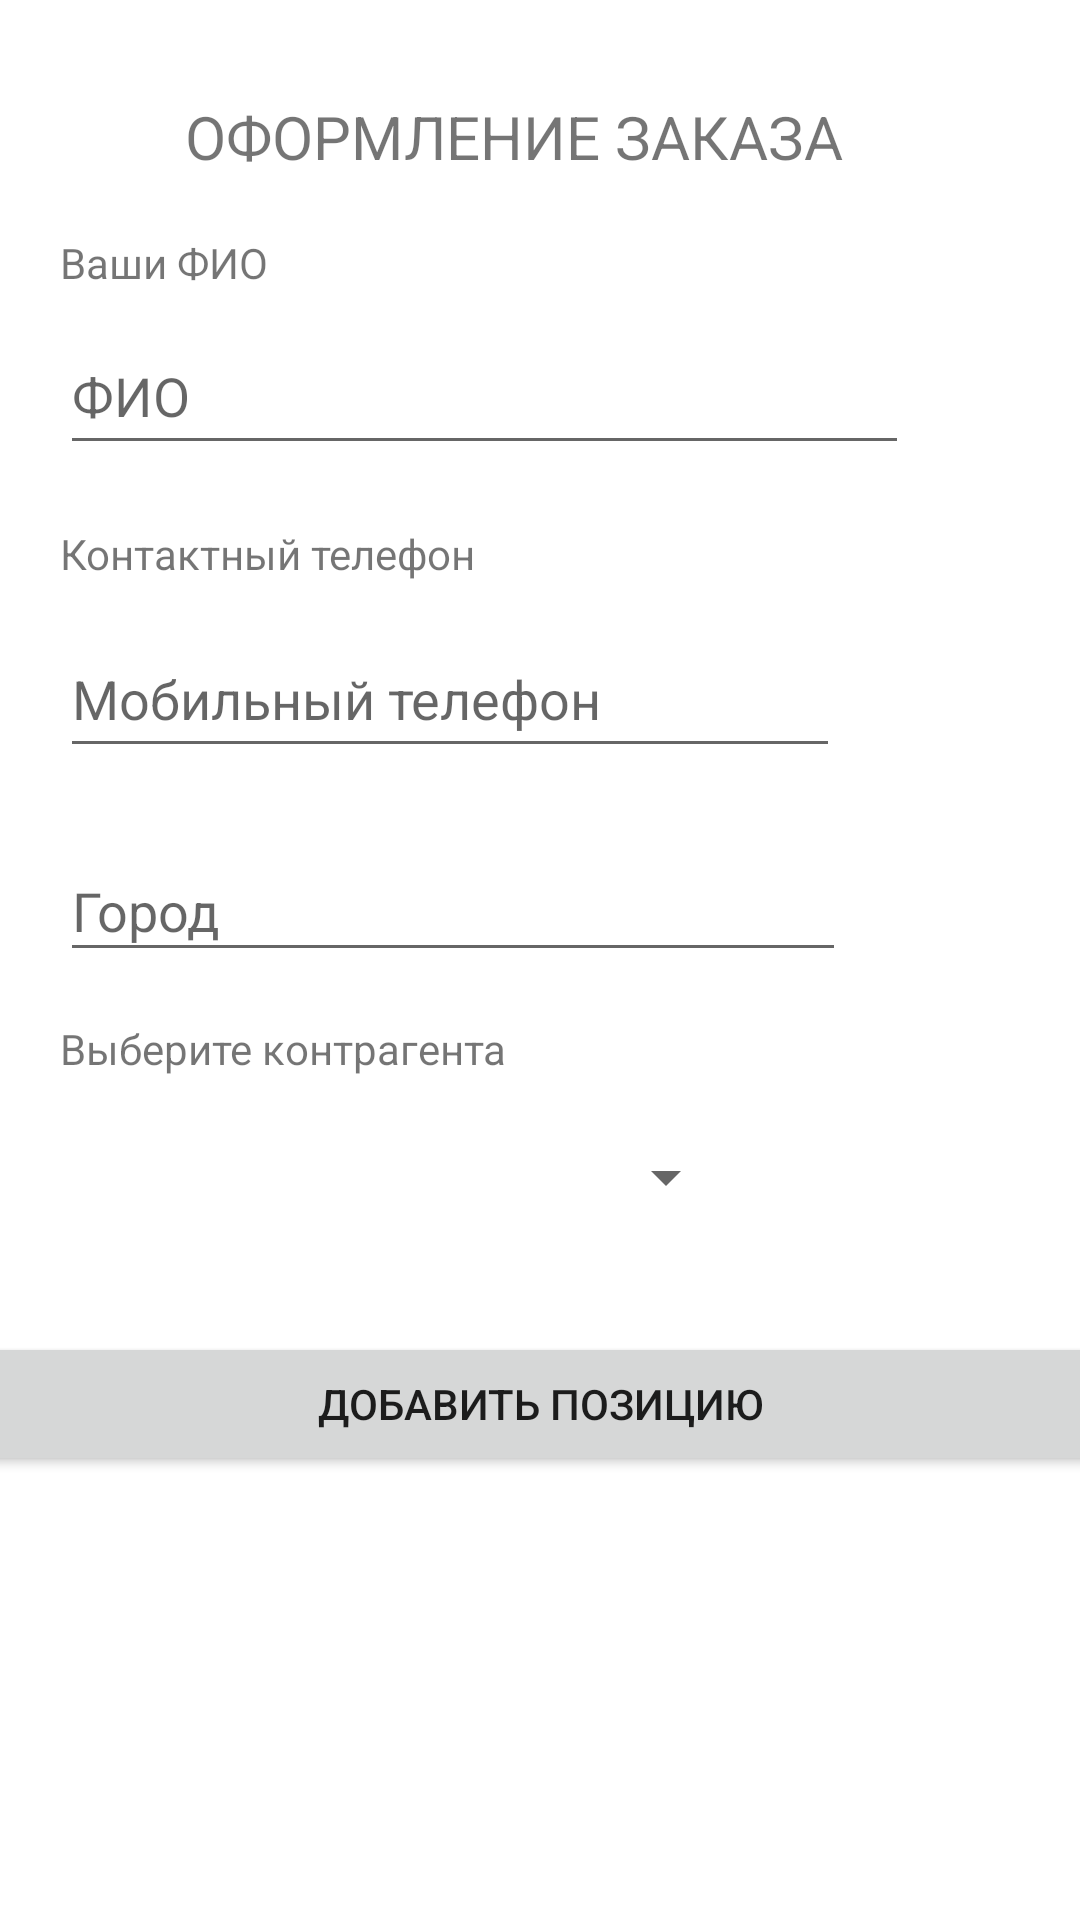

Here is an Android app screen rendered from its layout file. Give the layout XML and the strings, colors and styles it references.
<!-- AndroidManifest.xml: application theme Theme.DataBaseApp -->
<!-- res/layout/activity_editor.xml -->
<?xml version="1.0" encoding="utf-8"?>
<androidx.constraintlayout.widget.ConstraintLayout xmlns:android="http://schemas.android.com/apk/res/android"
    xmlns:app="http://schemas.android.com/apk/res-auto"
    xmlns:tools="http://schemas.android.com/tools"
    android:id="@+id/linearLayout"
    android:layout_width="match_parent"
    android:layout_height="match_parent"
    android:orientation="vertical"
    tools:context=".AddOrderActivity">

    <TextView

        android:id="@+id/textView2"
        android:layout_width="237dp"
        android:layout_height="26dp"
        android:layout_marginTop="32dp"
        android:text="Оформление заказа"
        android:textAllCaps="true"
        android:textSize="20sp"
        app:layout_constraintEnd_toEndOf="parent"
        app:layout_constraintHorizontal_bias="0.5"
        app:layout_constraintStart_toStartOf="parent"
        app:layout_constraintTop_toTopOf="parent" />

    <EditText
        android:id="@+id/AOedittextName"
        android:layout_width="283dp"
        android:layout_height="49dp"
        android:layout_marginStart="20dp"
        android:layout_marginLeft="20dp"
        android:layout_marginTop="10dp"
        android:hint="ФИО"
        android:inputType="textCapWords"
        app:layout_constraintStart_toStartOf="parent"
        app:layout_constraintTop_toBottomOf="@+id/textView3" />

    <TextView
        android:id="@+id/textView"
        android:layout_width="259dp"
        android:layout_height="27dp"
        android:layout_marginStart="20dp"
        android:layout_marginLeft="20dp"
        android:layout_marginTop="20dp"
        android:text="Контактный телефон"
        app:layout_constraintStart_toStartOf="parent"
        app:layout_constraintTop_toBottomOf="@+id/AOedittextName" />

    <EditText
        android:id="@+id/AOedittextPhone"
        android:layout_width="260dp"
        android:layout_height="49dp"
        android:layout_marginStart="20dp"
        android:layout_marginLeft="20dp"
        android:layout_marginTop="5dp"
        android:hint="Мобильный телефон"
        android:inputType="phone"
        app:layout_constraintStart_toStartOf="parent"
        app:layout_constraintTop_toBottomOf="@+id/textView" />

    <TextView
        android:id="@+id/textView3"
        android:layout_width="207dp"
        android:layout_height="18dp"
        android:layout_marginStart="20dp"
        android:layout_marginLeft="20dp"
        android:layout_marginTop="20dp"
        android:text="Ваши ФИО"
        app:layout_constraintStart_toStartOf="parent"
        app:layout_constraintTop_toBottomOf="@+id/textView2" />

    <EditText
        android:id="@+id/AOedittextCity"
        android:layout_width="262dp"
        android:layout_height="44dp"
        android:layout_marginStart="20dp"
        android:layout_marginLeft="20dp"
        android:layout_marginTop="24dp"
        android:hint="Город"
        android:inputType="textCapWords"
        app:layout_constraintStart_toStartOf="parent"
        app:layout_constraintTop_toBottomOf="@+id/AOedittextPhone" />

    <TextView
        android:id="@+id/textView4"
        android:layout_width="247dp"
        android:layout_height="26dp"
        android:layout_marginStart="20dp"
        android:layout_marginLeft="20dp"
        android:layout_marginTop="16dp"
        android:text="Выберите контрагента"
        app:layout_constraintStart_toStartOf="parent"
        app:layout_constraintTop_toBottomOf="@+id/AOedittextCity" />

    <Spinner
        android:id="@+id/spinner_company"
        android:layout_width="226dp"
        android:layout_height="43dp"
        android:layout_marginStart="20dp"
        android:layout_marginLeft="20dp"
        android:layout_marginTop="5dp"
        app:layout_constraintStart_toStartOf="parent"
        app:layout_constraintTop_toBottomOf="@+id/textView4" />

    <Button
        android:id="@+id/AObtnAddItem"
        android:layout_width="409dp"
        android:layout_height="wrap_content"
        android:layout_marginTop="30dp"
        android:text="Добавить позицию"
        app:layout_constraintEnd_toEndOf="parent"
        app:layout_constraintHorizontal_bias="0.5"
        app:layout_constraintStart_toStartOf="parent"
        app:layout_constraintTop_toBottomOf="@+id/spinner_company" />

</androidx.constraintlayout.widget.ConstraintLayout>
<!-- resources referenced by this layout -->
<resources>
  <style name="Theme.DataBaseApp" parent="Theme.MaterialComponents.DayNight.DarkActionBar">
          
          <item name="colorPrimary">@color/purple_500</item>
          <item name="colorPrimaryVariant">@color/purple_700</item>
          <item name="colorOnPrimary">@color/white</item>
          
          <item name="colorSecondary">@color/teal_200</item>
          <item name="colorSecondaryVariant">@color/teal_700</item>
          <item name="colorOnSecondary">@color/black</item>
          
          <item name="android:statusBarColor" tools:targetApi="l">?attr/colorPrimaryVariant</item>
          
      </style>
  <!-- not gathered from this repository: default colours our renderer supplied (Android Studio template values) -->
  <color name="purple_500">#FF6200EE</color>
  <color name="purple_700">#FF3700B3</color>
  <color name="teal_200">#FF03DAC5</color>
  <color name="teal_700">#FF018786</color>
  <color name="black">#FF000000</color>
  <color name="white">#FFFFFFFF</color>
</resources>
